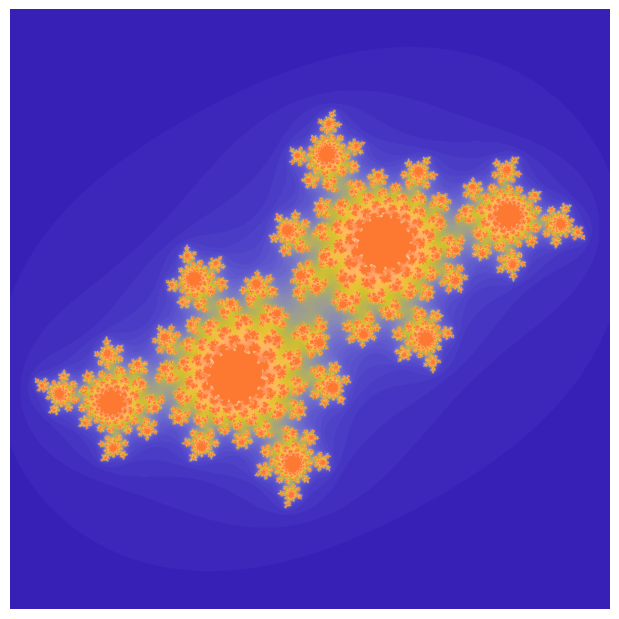

The script that saved this image:
#!/usr/bin/env python3
"""
Separatrix as seam: Julia set for f(z) = z^2 + c.
The Julia set is the exact boundary between two basins:
trapped points (filled Julia set) and escaping points (infinity).
This boundary IS the separatrix — fractal, luminous, invariant.

c = -0.4 + 0.6i gives a connected, beautiful Julia set.
"""

import numpy as np
import matplotlib
matplotlib.use('Agg')
import matplotlib.pyplot as plt
import os

cr, ci = -0.4, 0.6
c = cr + 1j * ci

N = 1000
max_iter = 80

x = np.linspace(-1.5, 1.5, N)
y = np.linspace(-1.5, 1.5, N)
X, Y = np.meshgrid(x, y)
Z = X + 1j * Y

escape_time = np.full((N, N), max_iter, dtype=np.int32)
alive = np.ones((N, N), dtype=bool)

for step in range(max_iter):
    if not np.any(alive):
        break
    Z[~alive] = 0
    Z_new = Z * Z + c
    escaped = alive & (np.abs(Z_new) > 2)
    if np.any(escaped):
        escape_time[escaped] = step + 1
        alive[escaped] = False
    Z = Z_new.copy()

# Color
t = escape_time.astype(np.float64) / max_iter
rgb = np.zeros((N, N, 3), dtype=np.float32)

# Base colors from escape time
rgb[:, :, 0] = np.clip(0.2 + 1.5 * t - 0.5 * t**2, 0, 1).astype(np.float32)
rgb[:, :, 1] = np.clip(0.1 + 2.0 * t * (1 - t) + 0.3 * t, 0, 1).astype(np.float32)
rgb[:, :, 2] = np.clip(0.7 - 0.6 * t + 0.2 * np.sin(3.0 * t * np.pi), 0, 1).astype(np.float32)

# Julia set itself: bright luminous seam where t is very close to 1
boundary_mask = (t > 0.92) & (t < 1.0)
boundary_ratio = np.zeros_like(t, dtype=np.float64)
boundary_ratio[boundary_mask] = (t[boundary_mask] - 0.92) / 0.08

seam_color = np.array([0.95, 0.88, 0.70], dtype=np.float32)
br_flat = boundary_ratio[boundary_mask]
for ch in range(3):
    rgb[boundary_mask, ch] = (
        rgb[boundary_mask, ch].astype(np.float64) * (1 - br_flat) +
        seam_color[ch] * br_flat
    ).astype(np.float32)

# Interior glow
interior_mask = escape_time == max_iter
for ch in range(3):
    rgb[interior_mask, ch] = np.clip(
        rgb[interior_mask, ch].astype(np.float64) * 0.85 +
        seam_color[ch] * 0.15,
        0, 1
    ).astype(np.float32)

os.makedirs('./assets', exist_ok=True)
output_path = './assets/separatrix-seam.webp'
plt.figure(figsize=(6, 6), dpi=150)
plt.imshow(rgb, extent=[-1.5, 1.5, -1.5, 1.5])
plt.axis('off')
plt.tight_layout(pad=0)
plt.savefig(output_path, dpi=150, bbox_inches='tight', pad_inches=0)
plt.close()

print(f"Saved {output_path}")
print(f"Bounded: {np.sum(escape_time == max_iter)}, Escaping: {np.sum(escape_time < max_iter)}")
